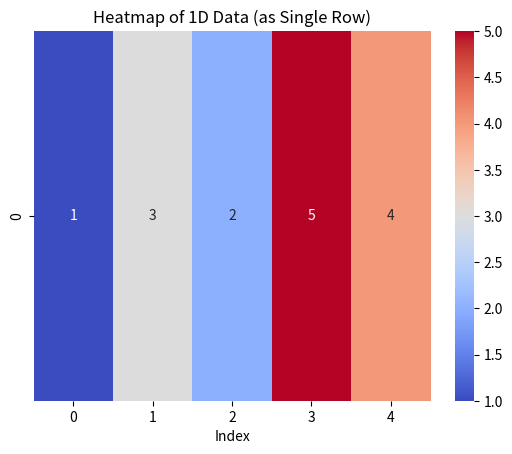

Python code for this plot:
import numpy as np
import seaborn as sns
import matplotlib.pyplot as plt

# 1D data
data = np.array([1, 3, 2, 5, 4])

# Convert to 2D (1 row, 5 columns)
data_2d = data.reshape(1, -1)

# Plot heatmap
sns.heatmap(data_2d, annot=True, cmap='coolwarm', cbar=True)
plt.title("Heatmap of 1D Data (as Single Row)")
plt.xlabel("Index")
plt.ylabel("")
plt.show()
